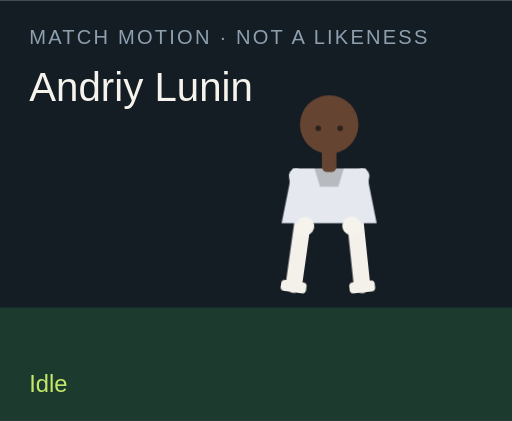
t = 0.00 s
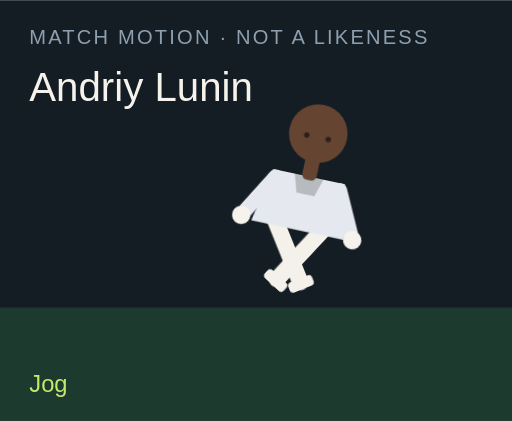
t = 1.50 s
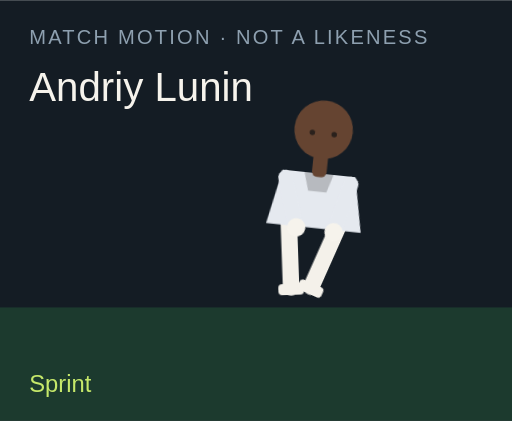
t = 3.00 s
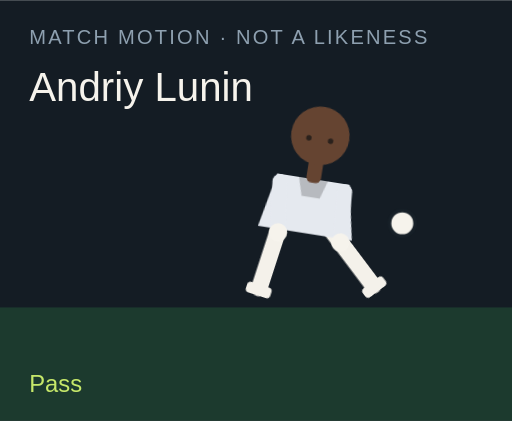
t = 4.50 s
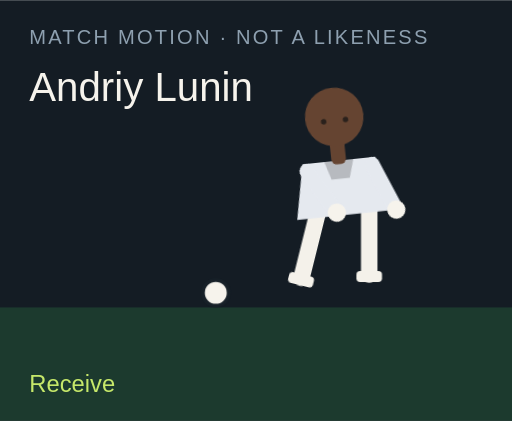
t = 6.00 s
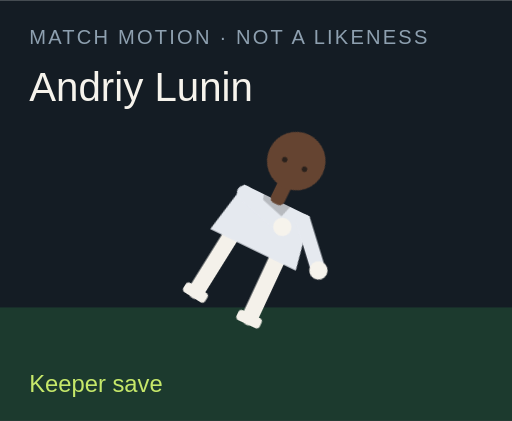
t = 7.50 s

The animated SVG that drew these frames (rendered in a browser with its animation timeline set to each time). Animation: 18 CSS @keyframes rules; one cycle of 9.00 s, repeats indefinitely.

<?xml version="1.0" encoding="UTF-8"?>
<svg xmlns="http://www.w3.org/2000/svg" viewBox="0 0 280 230" role="img">
  <style>@media (prefers-reduced-motion: reduce){animate,animateTransform{display:none}}</style>
  <rect width="280" height="230" fill="#141c24"/>
  <rect y="168" width="280" height="62" fill="#1c3a2e"/>
  <text x="16" y="24" fill="#8ea0b0" font-family="Arial,sans-serif" font-size="11" letter-spacing="1.2">MATCH MOTION · NOT A LIKENESS</text>
  <text x="16" y="55" fill="#f6f3ec" font-family="Impact,sans-serif" font-size="22">Andriy Lunin</text>
  <circle r="7" fill="#f6f3ec" stroke="#172028" stroke-width="2" id="motion-51204" cx="150" cy="160" opacity="0">
    
    
    
  </circle>
  <g transform="translate(132 40)">
    <g id="motion-51226" transform="rotate(0 48 90)">
      
      <g id="motion-51228" transform="translate(0 0)">
        
        <g transform="translate(34 78)"><g id="motion-51230" transform="rotate(8)"><path d="M0 0 V38" stroke="#f4f1ea" stroke-width="9" stroke-linecap="round"/><rect x="-7" y="36" width="14" height="6" rx="2" fill="#f4f1ea"/></g></g>
        <g transform="translate(62 78)"><g id="motion-51232" transform="rotate(-6)"><path d="M0 0 V38" stroke="#f4f1ea" stroke-width="9" stroke-linecap="round"/><rect x="-7" y="36" width="14" height="6" rx="2" fill="#f4f1ea"/></g></g>
        <path d="M28 52 h40 l6 30 H22 Z" fill="#e5e9ef"/>
        <path d="M40 52 h16 l-3 10 H43 Z" fill="#000" opacity=".2"/>
        <g transform="translate(30 56)"><g id="motion-51234" transform="rotate(-10)"><path d="M0 0 V28" stroke="#e5e9ef" stroke-width="8" stroke-linecap="round"/><circle cx="0" cy="28" r="5" fill="#f6f3ec"/></g></g>
        <g transform="translate(66 56)"><g id="motion-51236" transform="rotate(12)"><path d="M0 0 V28" stroke="#e5e9ef" stroke-width="8" stroke-linecap="round"/><circle cx="0" cy="28" r="5" fill="#f6f3ec"/></g></g>
        <rect x="44" y="40" width="8" height="14" rx="3" fill="#654431"/>
        <circle cx="48" cy="28" r="16" fill="#654431"/>
        
        <circle cx="42" cy="30" r="1.5" fill="#2a211c"/><circle cx="54" cy="30" r="1.5" fill="#2a211c"/>
      </g>
    </g>
  </g>
  <text x="16" y="214" fill="#c6e86a" font-family="Arial,sans-serif" font-size="13" opacity="1" id="motion-51208">Idle</text><text x="16" y="214" fill="#c6e86a" font-family="Arial,sans-serif" font-size="13" opacity="0" id="motion-51210">Jog</text><text x="16" y="214" fill="#c6e86a" font-family="Arial,sans-serif" font-size="13" opacity="0" id="motion-51212">Sprint</text><text x="16" y="214" fill="#c6e86a" font-family="Arial,sans-serif" font-size="13" opacity="0" id="motion-51214">Dribble</text><text x="16" y="214" fill="#c6e86a" font-family="Arial,sans-serif" font-size="13" opacity="0" id="motion-51216">Pass</text><text x="16" y="214" fill="#c6e86a" font-family="Arial,sans-serif" font-size="13" opacity="0" id="motion-51218">Shoot</text><text x="16" y="214" fill="#c6e86a" font-family="Arial,sans-serif" font-size="13" opacity="0" id="motion-51220">Receive</text><text x="16" y="214" fill="#c6e86a" font-family="Arial,sans-serif" font-size="13" opacity="0" id="motion-51222">Keeper save</text><text x="16" y="214" fill="#c6e86a" font-family="Arial,sans-serif" font-size="13" opacity="0" id="motion-51224">Gloves up</text>
<style>@keyframes track-51205{0%{cx:150px}11.1%{cx:156px}22.2%{cx:164px}33.300000000000004%{cx:142px}44.4%{cx:190px}55.60000000000001%{cx:250px}66.7%{cx:118px}77.8%{cx:150px}88.9%{cx:150px}100%{cx:150px}}@keyframes track-51206{0%{cy:160px}11.1%{cy:158px}22.2%{cy:154px}33.300000000000004%{cy:156px}44.4%{cy:148px}55.60000000000001%{cy:96px}66.7%{cy:160px}77.8%{cy:160px}88.9%{cy:160px}100%{cy:160px}}@keyframes track-51207{0%{opacity:0}11.1%{opacity:0}22.2%{opacity:0}33.300000000000004%{opacity:1}44.4%{opacity:1}55.60000000000001%{opacity:1}66.7%{opacity:1}77.8%{opacity:0}88.9%{opacity:0}100%{opacity:0}}@keyframes track-51209{0%{opacity:1}11.1%{opacity:0}22.2%{opacity:0}33.300000000000004%{opacity:0}44.4%{opacity:0}55.60000000000001%{opacity:0}66.7%{opacity:0}77.8%{opacity:0}88.9%{opacity:0}100%{opacity:1}}@keyframes track-51211{0%{opacity:0}11.1%{opacity:1}22.2%{opacity:0}33.300000000000004%{opacity:0}44.4%{opacity:0}55.60000000000001%{opacity:0}66.7%{opacity:0}77.8%{opacity:0}88.9%{opacity:0}100%{opacity:0}}@keyframes track-51213{0%{opacity:0}11.1%{opacity:0}22.2%{opacity:1}33.300000000000004%{opacity:0}44.4%{opacity:0}55.60000000000001%{opacity:0}66.7%{opacity:0}77.8%{opacity:0}88.9%{opacity:0}100%{opacity:0}}@keyframes track-51215{0%{opacity:0}11.1%{opacity:0}22.2%{opacity:0}33.300000000000004%{opacity:1}44.4%{opacity:0}55.60000000000001%{opacity:0}66.7%{opacity:0}77.8%{opacity:0}88.9%{opacity:0}100%{opacity:0}}@keyframes track-51217{0%{opacity:0}11.1%{opacity:0}22.2%{opacity:0}33.300000000000004%{opacity:0}44.4%{opacity:1}55.60000000000001%{opacity:0}66.7%{opacity:0}77.8%{opacity:0}88.9%{opacity:0}100%{opacity:0}}@keyframes track-51219{0%{opacity:0}11.1%{opacity:0}22.2%{opacity:0}33.300000000000004%{opacity:0}44.4%{opacity:0}55.60000000000001%{opacity:1}66.7%{opacity:0}77.8%{opacity:0}88.9%{opacity:0}100%{opacity:0}}@keyframes track-51221{0%{opacity:0}11.1%{opacity:0}22.2%{opacity:0}33.300000000000004%{opacity:0}44.4%{opacity:0}55.60000000000001%{opacity:0}66.7%{opacity:1}77.8%{opacity:0}88.9%{opacity:0}100%{opacity:0}}@keyframes track-51223{0%{opacity:0}11.1%{opacity:0}22.2%{opacity:0}33.300000000000004%{opacity:0}44.4%{opacity:0}55.60000000000001%{opacity:0}66.7%{opacity:0}77.8%{opacity:1}88.9%{opacity:0}100%{opacity:0}}@keyframes track-51225{0%{opacity:0}11.1%{opacity:0}22.2%{opacity:0}33.300000000000004%{opacity:0}44.4%{opacity:0}55.60000000000001%{opacity:0}66.7%{opacity:0}77.8%{opacity:0}88.9%{opacity:1}100%{opacity:0}}@keyframes track-51227{0%{transform:rotate(0deg)}11.1%{transform:rotate(8deg)}22.2%{transform:rotate(16deg)}33.300000000000004%{transform:rotate(6deg)}44.4%{transform:rotate(4deg)}55.60000000000001%{transform:rotate(14deg)}66.7%{transform:rotate(-6deg)}77.8%{transform:rotate(52deg)}88.9%{transform:rotate(0deg)}100%{transform:rotate(0deg)}}@keyframes track-51229{0%{transform:translate(0px,0px)}11.1%{transform:translate(0px,-3px)}22.2%{transform:translate(0px,-6px)}33.300000000000004%{transform:translate(0px,-2px)}44.4%{transform:translate(0px,2px)}55.60000000000001%{transform:translate(0px,-4px)}66.7%{transform:translate(0px,1px)}77.8%{transform:translate(0px,16px)}88.9%{transform:translate(0px,-12px)}100%{transform:translate(0px,0px)}}@keyframes track-51231{0%{transform:rotate(8deg)}11.1%{transform:rotate(-26deg)}22.2%{transform:rotate(-42deg)}33.300000000000004%{transform:rotate(-8deg)}44.4%{transform:rotate(6deg)}55.60000000000001%{transform:rotate(12deg)}66.7%{transform:rotate(20deg)}77.8%{transform:rotate(18deg)}88.9%{transform:rotate(-6deg)}100%{transform:rotate(8deg)}}@keyframes track-51233{0%{transform:rotate(-6deg)}11.1%{transform:rotate(24deg)}22.2%{transform:rotate(38deg)}33.300000000000004%{transform:rotate(18deg)}44.4%{transform:rotate(-38deg)}55.60000000000001%{transform:rotate(-54deg)}66.7%{transform:rotate(6deg)}77.8%{transform:rotate(-8deg)}88.9%{transform:rotate(6deg)}100%{transform:rotate(-6deg)}}@keyframes track-51235{0%{transform:rotate(-10deg)}11.1%{transform:rotate(24deg)}22.2%{transform:rotate(36deg)}33.300000000000004%{transform:rotate(-18deg)}44.4%{transform:rotate(10deg)}55.60000000000001%{transform:rotate(-24deg)}66.7%{transform:rotate(-30deg)}77.8%{transform:rotate(-70deg)}88.9%{transform:rotate(-78deg)}100%{transform:rotate(-10deg)}}@keyframes track-51237{0%{transform:rotate(12deg)}11.1%{transform:rotate(-20deg)}22.2%{transform:rotate(-32deg)}33.300000000000004%{transform:rotate(14deg)}44.4%{transform:rotate(-26deg)}55.60000000000001%{transform:rotate(18deg)}66.7%{transform:rotate(-22deg)}77.8%{transform:rotate(-8deg)}88.9%{transform:rotate(-78deg)}100%{transform:rotate(12deg)}}@media(prefers-reduced-motion:no-preference){#motion-51204{animation:track-51205 9s linear infinite both,track-51206 9s linear infinite both,track-51207 9s steps(1,end) infinite both}#motion-51208{animation:track-51209 9s steps(1,end) infinite both}#motion-51210{animation:track-51211 9s steps(1,end) infinite both}#motion-51212{animation:track-51213 9s steps(1,end) infinite both}#motion-51214{animation:track-51215 9s steps(1,end) infinite both}#motion-51216{animation:track-51217 9s steps(1,end) infinite both}#motion-51218{animation:track-51219 9s steps(1,end) infinite both}#motion-51220{animation:track-51221 9s steps(1,end) infinite both}#motion-51222{animation:track-51223 9s steps(1,end) infinite both}#motion-51224{animation:track-51225 9s steps(1,end) infinite both}#motion-51226{animation:track-51227 9s linear infinite both}#motion-51228{animation:track-51229 9s linear infinite both}#motion-51230{animation:track-51231 9s linear infinite both}#motion-51232{animation:track-51233 9s linear infinite both}#motion-51234{animation:track-51235 9s linear infinite both}#motion-51236{animation:track-51237 9s linear infinite both}}</style></svg>
